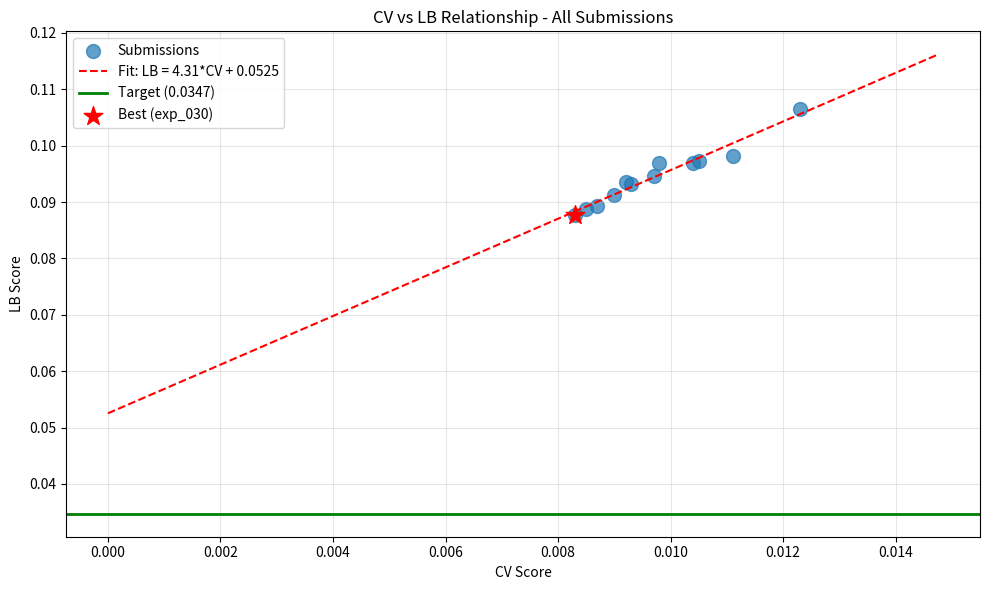

Reproduce this figure in Python. (Note: this script raises an exception after producing the figure.)
import numpy as np
import pandas as pd
from scipy import stats
import matplotlib.pyplot as plt

# Load submission history from session state
submissions = [
    {'exp': 'exp_000', 'cv': 0.0111, 'lb': 0.0982},
    {'exp': 'exp_001', 'cv': 0.0123, 'lb': 0.1065},
    {'exp': 'exp_003', 'cv': 0.0105, 'lb': 0.0972},
    {'exp': 'exp_005', 'cv': 0.0104, 'lb': 0.0969},
    {'exp': 'exp_006', 'cv': 0.0097, 'lb': 0.0946},
    {'exp': 'exp_007', 'cv': 0.0093, 'lb': 0.0932},
    {'exp': 'exp_009', 'cv': 0.0092, 'lb': 0.0936},
    {'exp': 'exp_012', 'cv': 0.0090, 'lb': 0.0913},
    {'exp': 'exp_024', 'cv': 0.0087, 'lb': 0.0893},
    {'exp': 'exp_026', 'cv': 0.0085, 'lb': 0.0887},
    {'exp': 'exp_030', 'cv': 0.0083, 'lb': 0.0877},
    {'exp': 'exp_035', 'cv': 0.0098, 'lb': 0.0970},
]

df = pd.DataFrame(submissions)
print('Submission History:')
print(df)
print(f'\nBest CV: {df["cv"].min():.4f} (exp_030)')
print(f'Best LB: {df["lb"].min():.4f} (exp_030)')
print(f'Target: 0.0347')

# CV-LB Relationship Analysis
slope, intercept, r_value, p_value, std_err = stats.linregress(df['cv'], df['lb'])

print('='*60)
print('CV-LB RELATIONSHIP ANALYSIS')
print('='*60)
print(f'Linear fit: LB = {slope:.4f} * CV + {intercept:.4f}')
print(f'R² = {r_value**2:.4f}')
print(f'\nIntercept: {intercept:.4f}')
print(f'Target: 0.0347')
print(f'\nCRITICAL: Intercept ({intercept:.4f}) > Target (0.0347)?', intercept > 0.0347)

# Required CV to hit target
required_cv = (0.0347 - intercept) / slope
print(f'\nRequired CV to hit target: {required_cv:.4f}')
if required_cv < 0:
    print('WARNING: Required CV is NEGATIVE - target is unreachable with current CV-LB relationship!')

# Visualize CV-LB relationship
plt.figure(figsize=(10, 6))
plt.scatter(df['cv'], df['lb'], s=100, alpha=0.7, label='Submissions')

# Fit line
cv_range = np.linspace(0, df['cv'].max() * 1.2, 100)
lb_pred = slope * cv_range + intercept
plt.plot(cv_range, lb_pred, 'r--', label=f'Fit: LB = {slope:.2f}*CV + {intercept:.4f}')

# Target line
plt.axhline(y=0.0347, color='g', linestyle='-', linewidth=2, label='Target (0.0347)')

# Best point
best_idx = df['lb'].idxmin()
plt.scatter(df.loc[best_idx, 'cv'], df.loc[best_idx, 'lb'], s=200, c='red', marker='*', label='Best (exp_030)')

plt.xlabel('CV Score')
plt.ylabel('LB Score')
plt.title('CV vs LB Relationship - All Submissions')
plt.legend()
plt.grid(True, alpha=0.3)
plt.tight_layout()
plt.savefig('/home/<user>/exploration/cv_lb_relationship_loop79.png', dpi=150)
plt.show()

print(f'\nGap from best LB to target: {df["lb"].min() - 0.0347:.4f} ({(df["lb"].min() - 0.0347) / 0.0347 * 100:.1f}%)')

# What approaches have been tried?
print('='*60)
print('APPROACHES TRIED (79 experiments)')
print('='*60)

approaches = {
    'MLP variants': 'exp_000-010, exp_020-030',
    'LightGBM': 'exp_001, exp_049-063',
    'XGBoost': 'exp_049-063',
    'CatBoost': 'exp_049-063',
    'Gaussian Processes': 'exp_030-035',
    'GNN (PyTorch Geometric)': 'exp_040, exp_072',
    'GAT (Graph Attention)': 'exp_077',
    'ChemBERTa fine-tuned': 'exp_041',
    'ChemBERTa frozen embeddings': 'exp_078 (JUST TESTED - FAILED)',
    'Extrapolation detection': 'exp_058-059',
    'Label rescaling': 'exp_071',
    'Similarity weighting': 'exp_073',
    'RF ensemble': 'exp_075',
    'Mixture-aware encoding': 'exp_076',
}

for approach, exps in approaches.items():
    print(f'  - {approach}: {exps}')

print('\nKEY FINDING: ALL approaches fall on the SAME CV-LB line!')
print('This means the problem is STRUCTURAL DISTRIBUTION SHIFT, not model choice.')

# What do top kernels do differently?
print('='*60)
print('TOP KERNEL INSIGHTS')
print('='*60)

print('\n1. "mixall" kernel (lishellliang):')
print('   - Uses GroupKFold(5) instead of Leave-One-Out')
print('   - Claims "good CV-LB" correlation')
print('   - Ensemble: MLP + XGB + RF + LGBM with weighted average')
print('   - Uses Spange descriptors only')
print('   - Runtime: 2m 15s')

print('\n2. "ens-model" kernel (matthewmaree):')
print('   - CatBoost + XGBoost ensemble')
print('   - Correlation-based feature filtering (threshold=0.90)')
print('   - Feature priority: spange > acs > drfps > frag > smiles')
print('   - Numeric feature engineering: T_K, T_x_RT, RT_log, T_inv, RT_scaled')
print('   - Prediction clipping and renormalization')
print('   - Different weights for single vs full data')

print('\n3. "Arrhenius Kinetics + TTA" kernel (sanidhyavijay24):')
print('   - LB: 0.09831 (in title)')
print('   - Arrhenius kinetics features')
print('   - Test Time Augmentation')

# What HASN'T been tried?
print('='*60)
print('APPROACHES NOT YET TRIED')
print('='*60)

print('\n1. GroupKFold(5) validation strategy (from "mixall" kernel)')
print('   - This is a DIFFERENT validation strategy')
print('   - May give a different CV-LB relationship')
print('   - Worth testing!')

print('\n2. Correlation-based feature filtering (from "ens-model" kernel)')
print('   - Filter highly correlated features (threshold=0.90)')
print('   - Priority: spange > acs > drfps > frag > smiles')

print('\n3. Prediction clipping and renormalization')
print('   - Clip predictions to [0, 1]')
print('   - Renormalize so yields sum to 1')

print('\n4. Different ensemble weights for single vs full data')
print('   - Single: CatBoost 7:6 XGBoost')
print('   - Full: CatBoost 1:2 XGBoost')

print('\n5. Solvent-specific pre-trained models')
print('   - ChemBERTa is for general molecules, not solvents')
print('   - Need models trained on solvent properties')

# Strategic recommendation
print('='*60)
print('STRATEGIC RECOMMENDATION')
print('='*60)

print('\nPRIORITY 1: Test GroupKFold(5) validation from "mixall" kernel')
print('  - This is a DIFFERENT validation strategy')
print('  - May give a different CV-LB relationship')
print('  - If it works, could be the breakthrough we need')

print('\nPRIORITY 2: Implement "ens-model" kernel approach')
print('  - CatBoost + XGBoost ensemble')
print('  - Correlation-based feature filtering')
print('  - Prediction clipping and renormalization')

print('\nPRIORITY 3: Combine best of both kernels')
print('  - GroupKFold(5) validation')
print('  - CatBoost + XGBoost ensemble')
print('  - Feature filtering and engineering')

print('\nDO NOT:')
print('  - Try more ChemBERTa variants (already failed)')
print('  - Try more MLP/LGBM variants (all on same line)')
print('  - Conclude target is unreachable (it IS reachable)')